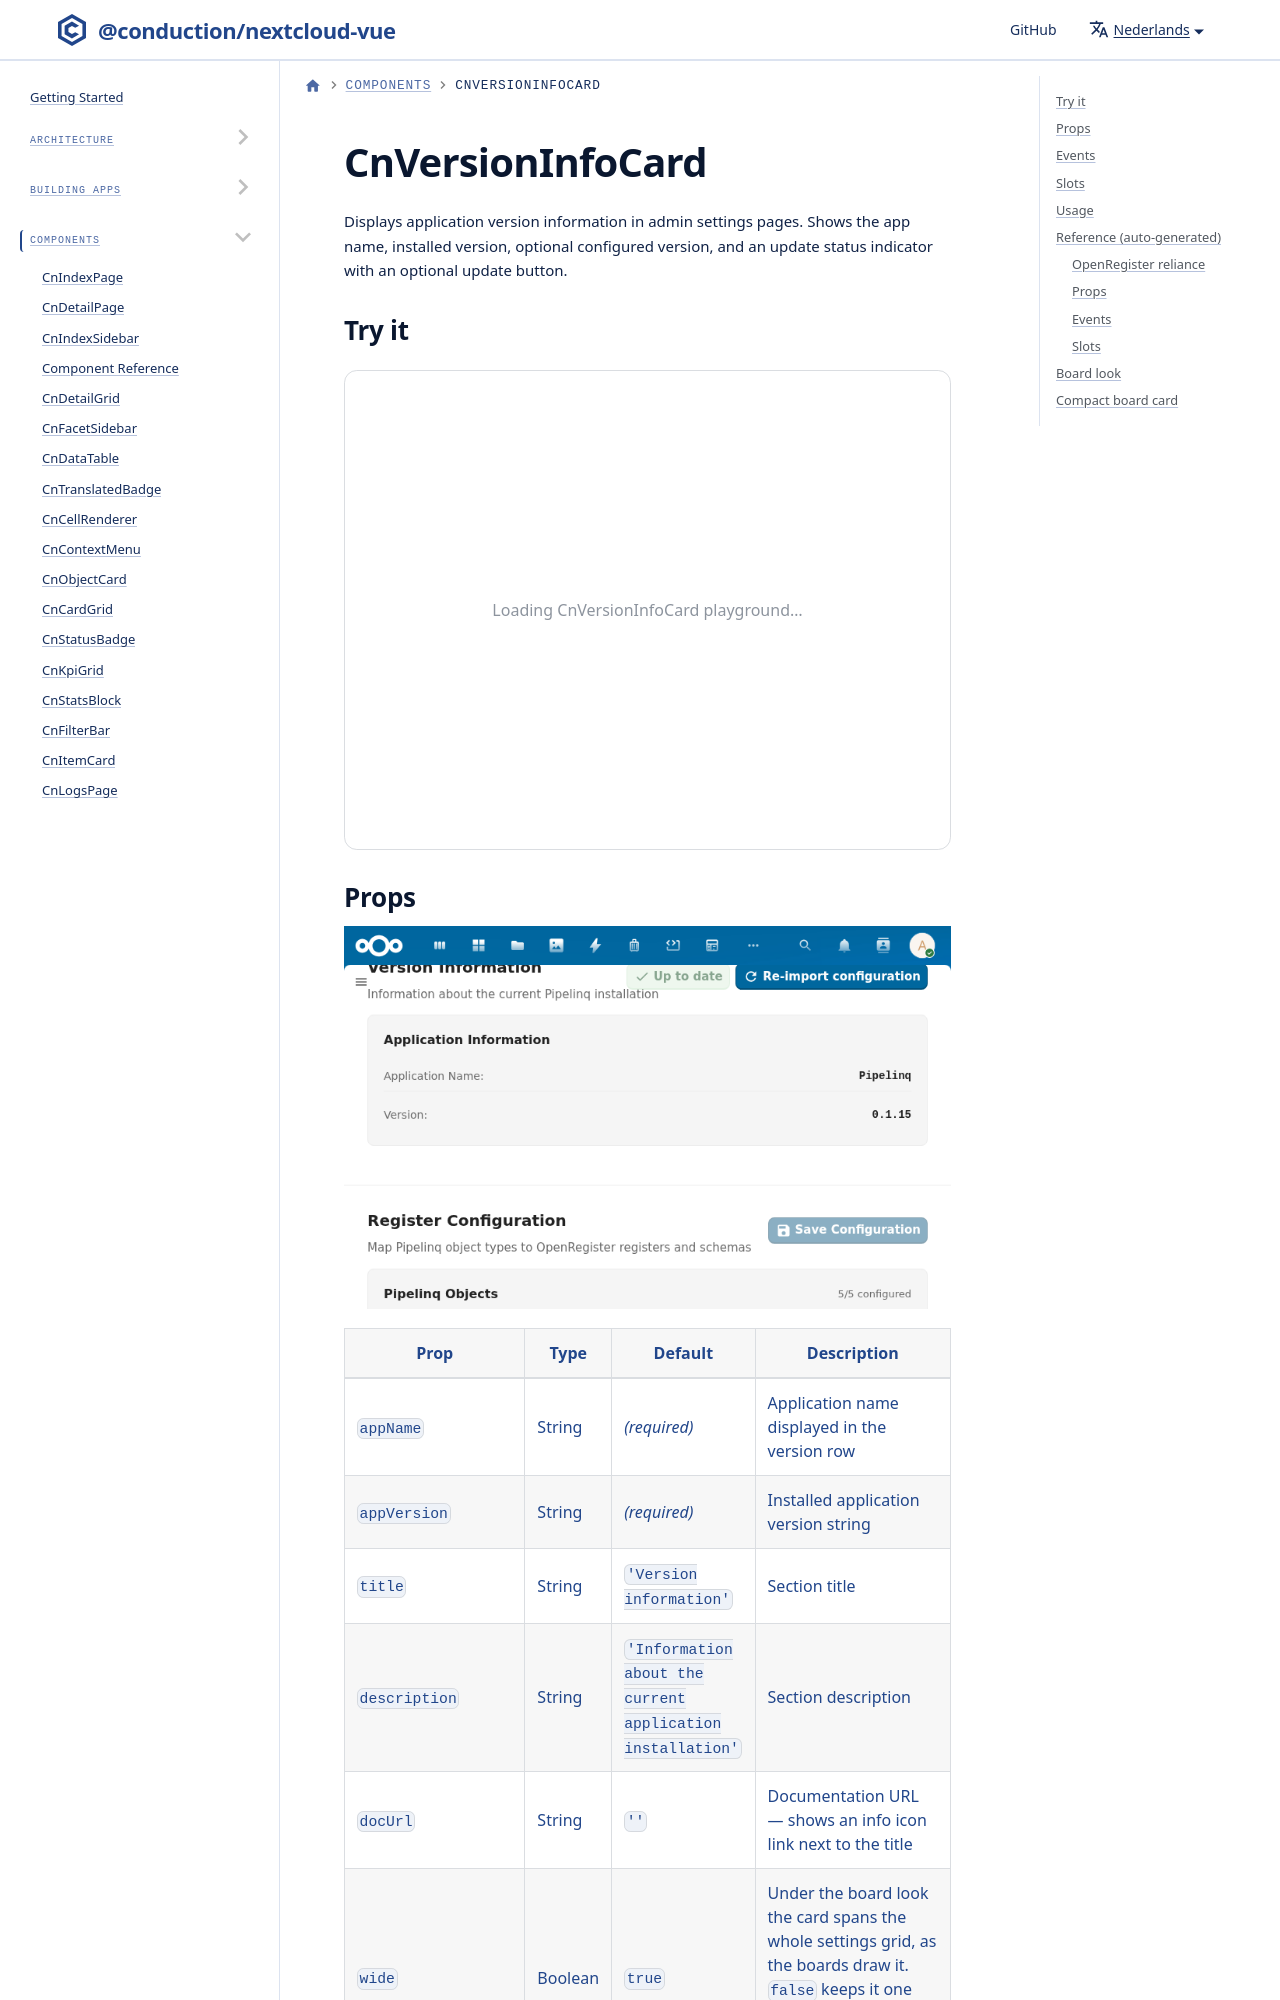

repository: ConductionNL/nextcloud-vue · page: nl/docs/components/cn-version-info-card/index.html · generator: docusaurus

---
sidebar_position: 26
---

import Playground from '@site/src/components/Playground'
import GeneratedRef from './_generated/CnVersionInfoCard.md'

# CnVersionInfoCard

Displays application version information in admin settings pages. Shows the app name, installed version, optional configured version, and an update status indicator with an optional update button.

## Try it

<Playground component="CnVersionInfoCard" />
